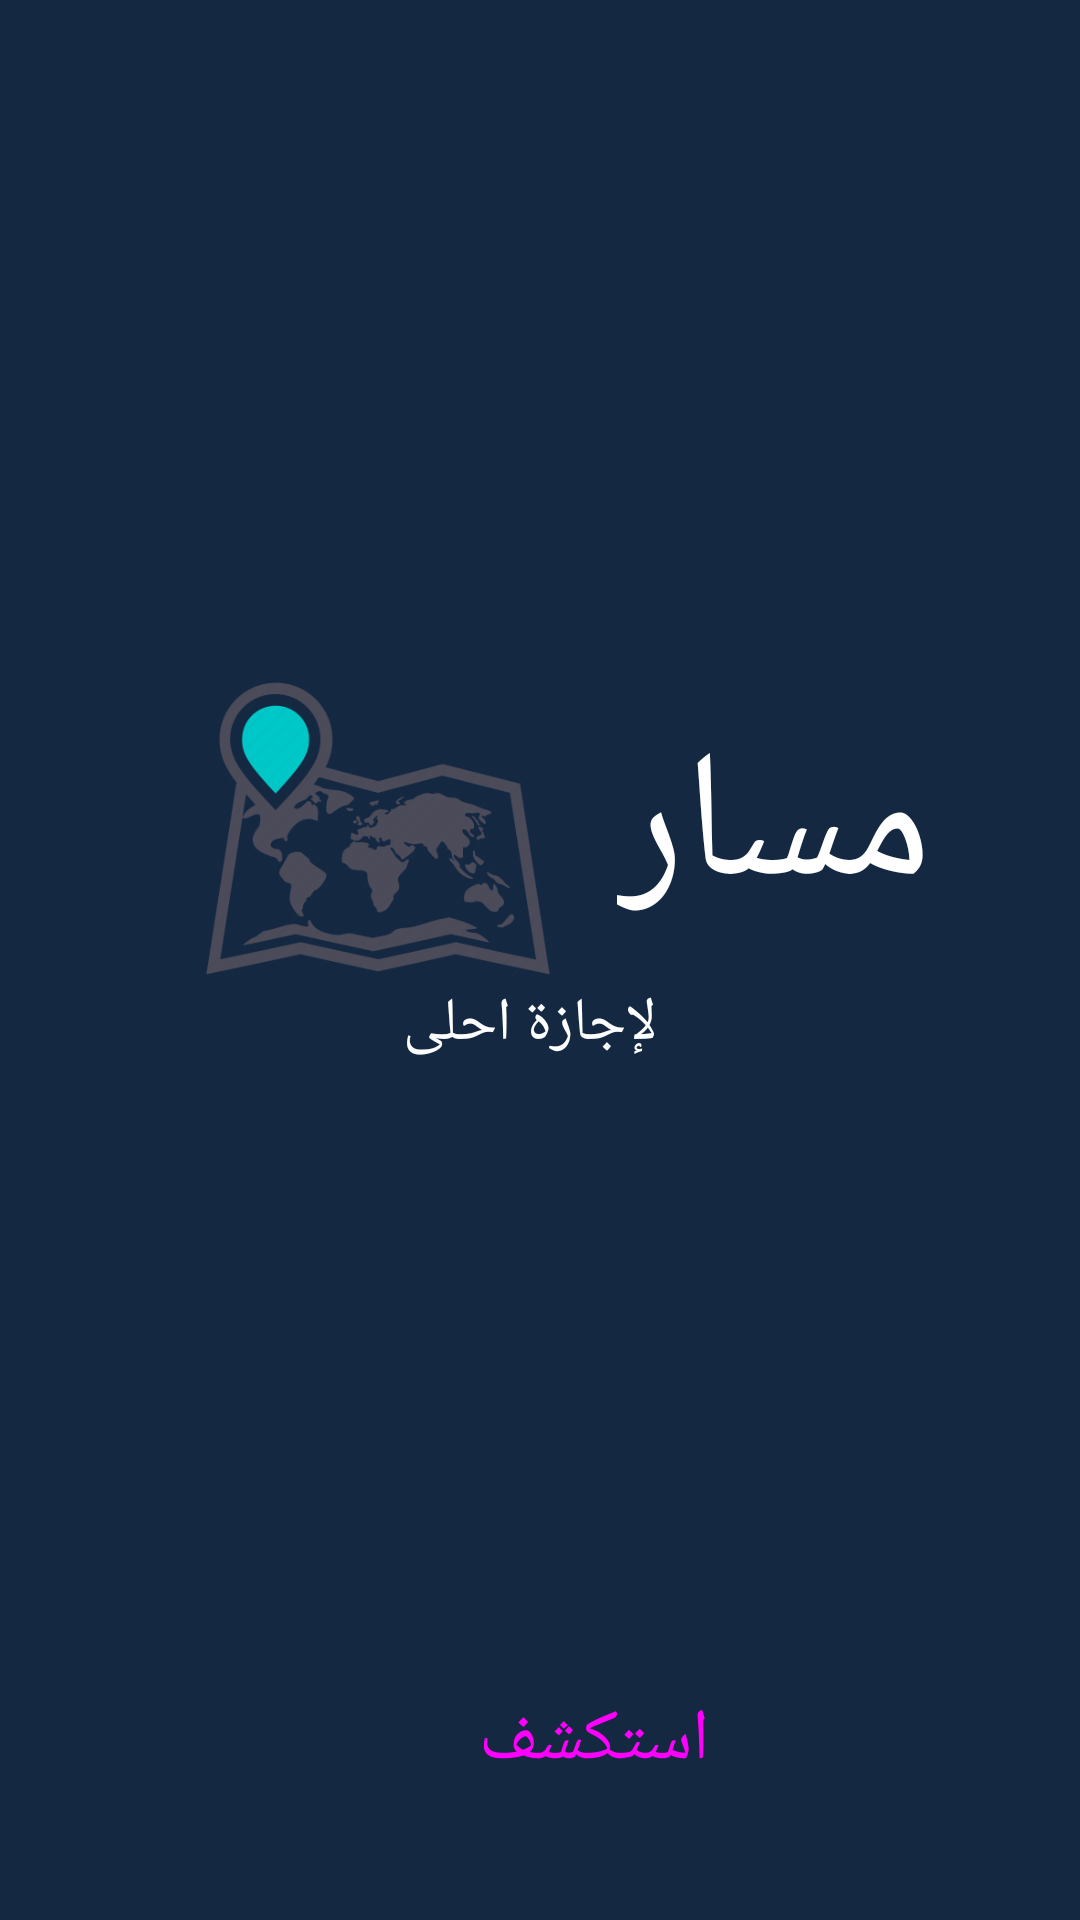

The Android layout XML behind this screen, and the referenced resources:
<!-- AndroidManifest.xml: application theme Theme.Meshwar -->
<!-- res/layout/activity_start_page.xml -->
<?xml version="1.0" encoding="utf-8"?>
<androidx.constraintlayout.widget.ConstraintLayout xmlns:android="http://schemas.android.com/apk/res/android"
    xmlns:app="http://schemas.android.com/apk/res-auto"
    xmlns:tools="http://schemas.android.com/tools"
    android:layout_width="match_parent"
    android:layout_height="match_parent"
    android:background="@color/lavender"
    tools:context=".StartActivity">

    <androidx.constraintlayout.widget.ConstraintLayout
        android:layout_width="match_parent"
        android:layout_height="wrap_content"
        android:layout_marginStart="16dp"
        android:layout_marginEnd="16dp"
        app:layout_constraintBottom_toTopOf="@+id/button"
        app:layout_constraintEnd_toEndOf="parent"
        app:layout_constraintStart_toStartOf="parent"
        app:layout_constraintTop_toTopOf="parent">

        <TextView
            android:id="@+id/textView3"
            android:layout_width="wrap_content"
            android:layout_height="wrap_content"
            android:layout_marginEnd="32dp"
            android:fontFamily="@font/semibold"
            android:text="مسار"
            android:textColor="@color/white"
            android:textSize="60sp"
            app:layout_constraintBottom_toBottomOf="@+id/imageView3"
            app:layout_constraintEnd_toEndOf="parent"
            app:layout_constraintStart_toEndOf="@+id/imageView3"
            app:layout_constraintTop_toTopOf="@+id/imageView3" />

        <TextView
            android:id="@+id/textView5"
            android:layout_width="wrap_content"
            android:layout_height="wrap_content"
            android:fontFamily="@font/semibold"
            android:text=" لإجازة احلى"
            android:textColor="@color/white"
            android:textSize="20sp"
            app:layout_constraintBottom_toBottomOf="@+id/imageView3"
            app:layout_constraintEnd_toEndOf="parent"
            app:layout_constraintHorizontal_bias="0.497"
            app:layout_constraintStart_toStartOf="parent"
            app:layout_constraintTop_toBottomOf="@+id/textView3" />

        <ImageView
            android:id="@+id/imageView3"
            android:layout_width="156dp"
            android:layout_height="179dp"
            android:layout_marginStart="32dp"
            app:layout_constraintBottom_toBottomOf="parent"
            app:layout_constraintStart_toStartOf="parent"
            app:layout_constraintTop_toTopOf="parent"
            app:layout_constraintVertical_bias="0.469"
            app:srcCompat="@drawable/log2" />

    </androidx.constraintlayout.widget.ConstraintLayout>

    <Button
        android:id="@+id/button"
        style="@style/Widget.Material3.ExtendedFloatingActionButton.Icon.Surface"
        android:layout_width="0dp"
        android:layout_height="wrap_content"
        android:layout_marginEnd="100dp"
        android:layout_marginBottom="32dp"
        android:drawableEnd="@drawable/baseline_arrow_forward_24"
        android:fontFamily="@font/semibold"
        android:onClick="start"
        android:text="استكشف"
        android:textSize="24sp"
        app:layout_constraintBottom_toBottomOf="parent"
        app:layout_constraintEnd_toEndOf="parent" />

</androidx.constraintlayout.widget.ConstraintLayout>
<!-- resources referenced by this layout -->
<resources>
  <color name="lavender">#EB011732</color>
  <color name="white">#FFFFFFFF</color>
  <!-- drawable log2: png bitmap (drawable, 33606 bytes) -->
  <style name="Theme.Meshwar" parent="Base.Theme.Meshwar" />
  <style name="Base.Theme.Meshwar" parent="Theme.Material3.DayNight.NoActionBar">
          <item name="colorPrimaryContainer">@color/lavender</item>
          <item name="colorOnPrimaryContainer">@color/white</item>
          
          <item name="colorPrimary">@color/lavender</item>
          <item name="colorPrimaryVariant">@color/lavender</item>
          <item name="colorOnPrimary">@color/white</item>
          
          <item name="colorSecondary">@color/teal_200</item>
          <item name="colorSecondaryVariant">@color/teal_700</item>
          <item name="colorOnSecondary">@color/black</item>
          
          <item name="android:statusBarColor">?attr/colorPrimaryVariant</item>
      </style>
  <color name="teal_200">#FF03DAC5</color>
  <color name="teal_700">#FF018786</color>
  <color name="black">#FF000000</color>
</resources>
